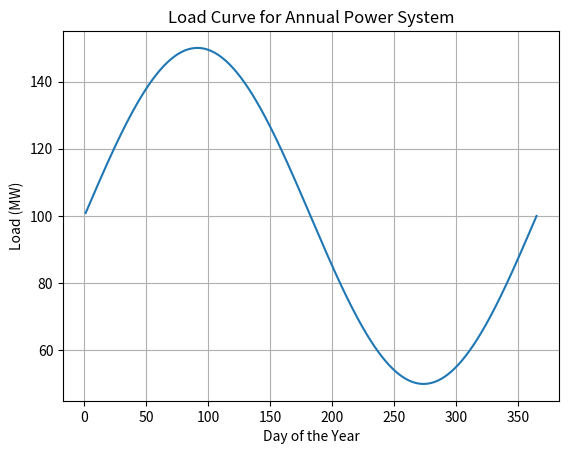

This chart was generated by the following Python code:
import numpy as np
import matplotlib.pyplot as plt

def load_curve(day_of_year):
    # یک تابع منحنی بار ساختگی برای نمونه
    return 100 + 50 * np.sin((day_of_year / 365) * 2 * np.pi)

def annual_average_load(load_curve):
    # محاسبه متوسط بار سالانه
    daily_load = [load_curve(day) for day in range(1, 366)]
    return np.mean(daily_load)

def annual_variation_coefficient(load_curve):
    # محاسبه ضریب تغییر سالانه
    daily_load = [load_curve(day) for day in range(1, 366)]
    max_load = np.max(daily_load)
    min_load = np.min(daily_load)
    return (max_load - min_load) / np.mean(daily_load)

# تابع منحنی بار را رسم کن
days_of_year = np.arange(1, 366, 1)
load_values = [load_curve(day) for day in days_of_year]

plt.plot(days_of_year, load_values)
plt.title('Load Curve for Annual Power System')
plt.xlabel('Day of the Year')
plt.ylabel('Load (MW)')
plt.grid(True)
plt.show()

# محاسبه متوسط بار و ضریب تغییر سالانه
avg_load = annual_average_load(load_curve)
variation_coefficient = annual_variation_coefficient(load_curve)

print(f'Annual Average Load: {avg_load} MW')
print(f'Annual Variation Coefficient: {variation_coefficient:.2f}')